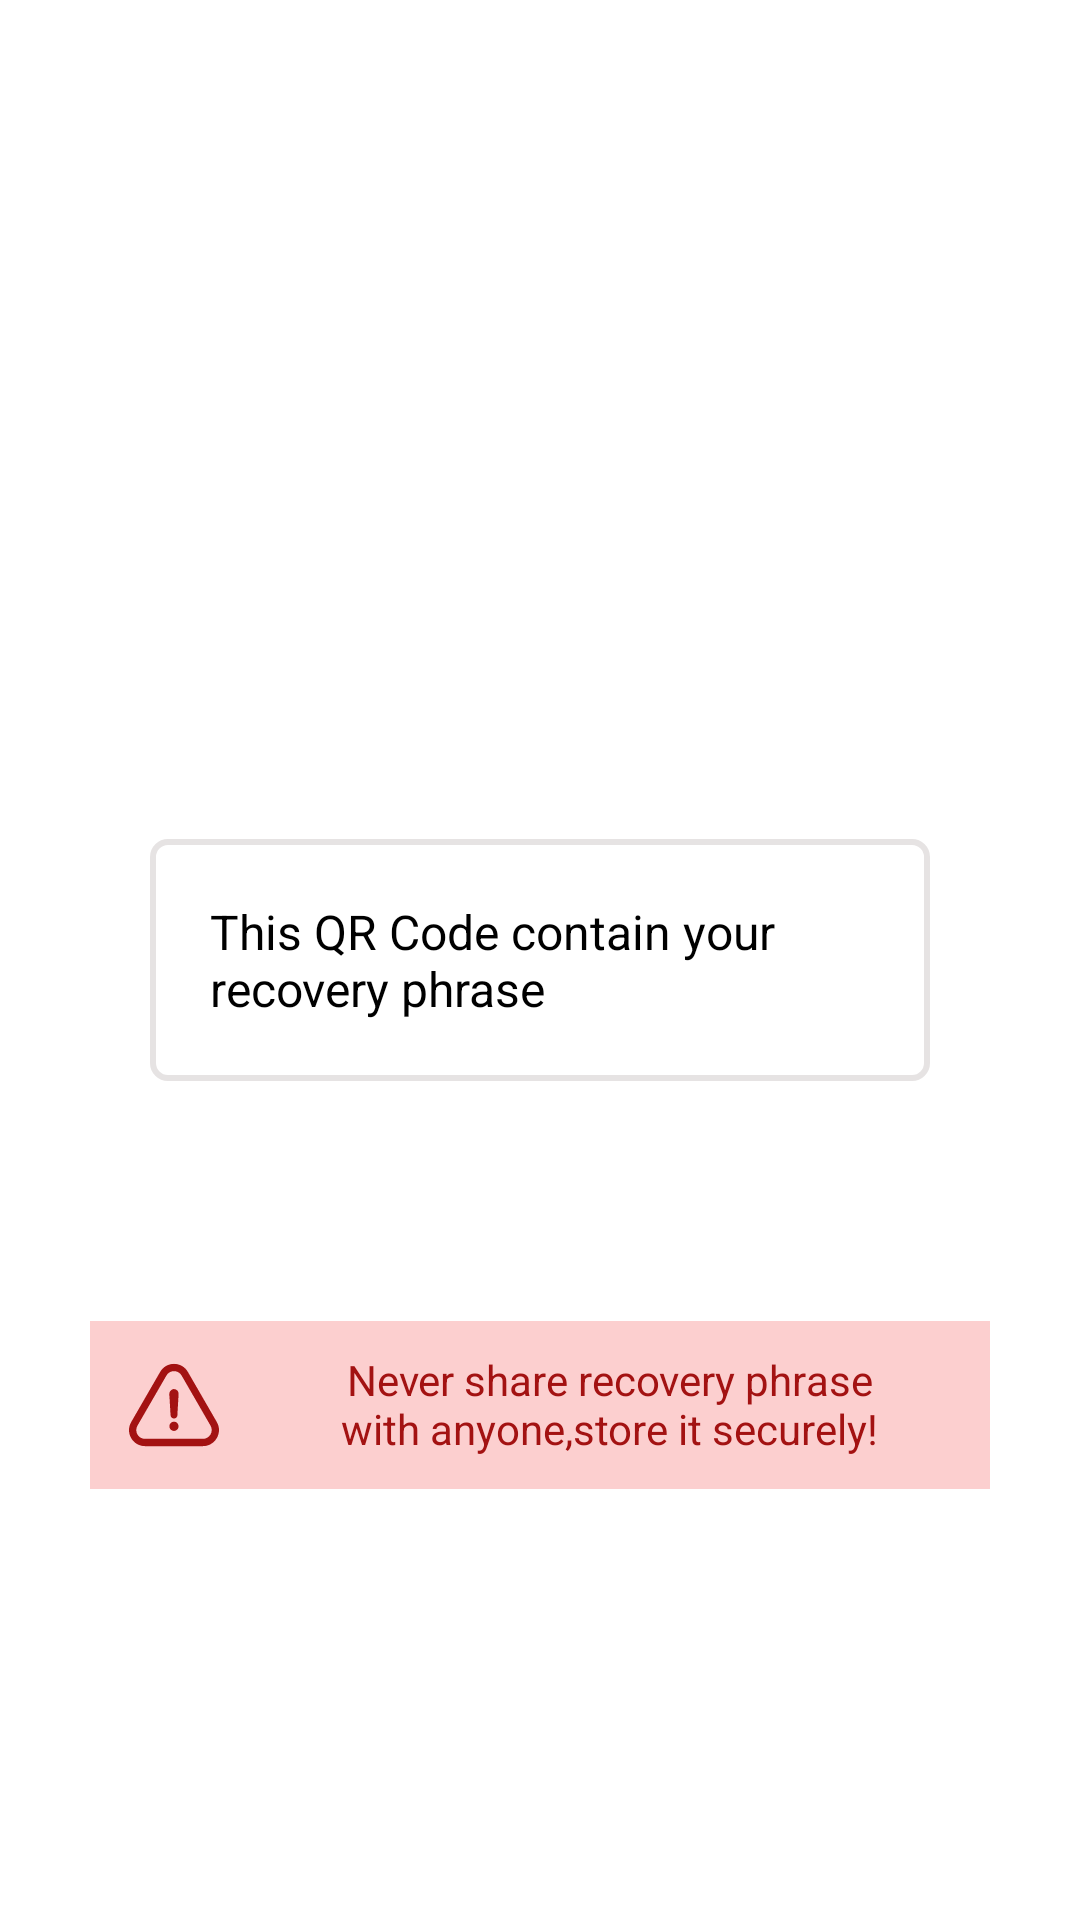

Produce the Android XML layout that renders to this screen, including the resource entries it uses.
<!-- AndroidManifest.xml: application theme Theme.BossPAL -->
<!-- res/layout/activity_qr_code.xml -->
<?xml version="1.0" encoding="utf-8"?>
<RelativeLayout xmlns:android="http://schemas.android.com/apk/res/android"
    xmlns:app="http://schemas.android.com/apk/res-auto"
    xmlns:tools="http://schemas.android.com/tools"
    android:layout_width="match_parent"
    android:layout_height="match_parent"
    tools:context=".NewWallet.QrCodeActivity">

    <RelativeLayout
        android:layout_width="match_parent"
        android:layout_height="wrap_content"
        android:id="@+id/qrLt"
        android:layout_centerInParent="true">

        <LinearLayout
            android:layout_width="wrap_content"
            android:layout_height="wrap_content"
            android:background="@drawable/silver_border"
            android:padding="10dp"
            android:layout_margin="50dp"
            android:orientation="vertical">

            <ImageView
                android:layout_width="match_parent"
                android:layout_height="wrap_content"
                android:id="@+id/iv_output"
                android:scaleType="fitCenter"
                android:adjustViewBounds="true"/>

            <TextView
                android:layout_width="match_parent"
                android:layout_height="wrap_content"
                android:text="This QR Code contain your recovery phrase"
                android:textColor="@color/black"
                android:textSize="16sp"
                android:layout_margin="10dp"/>
        </LinearLayout>


    </RelativeLayout>
    <LinearLayout
        android:layout_width="match_parent"
        android:layout_height="wrap_content"
        android:background="@color/light_pink"
        android:layout_below="@id/qrLt"
        android:padding="5dp"
        android:layout_margin="30dp"
        android:orientation="horizontal">

        <ImageView
            android:layout_width="30dp"
            android:layout_height="30dp"
            android:src="@drawable/ic_warning"
            android:layout_margin="8dp"
            app:tint="@color/darkest_red" />

        <TextView
            android:layout_width="wrap_content"
            android:layout_height="wrap_content"
            android:layout_marginEnd="20dp"
            android:layout_marginStart="20dp"
            android:textColor="@color/darkest_red"
            android:textAlignment="center"
            android:padding="5dp"
            android:text="@string/Never_share"/>

    </LinearLayout>

</RelativeLayout>
<!-- resources referenced by this layout -->
<resources>
  <color name="black">#FF000000</color>
  <color name="darkest_red">#a31212</color>
  <color name="light_pink">#fccfcf</color>
  <!-- drawable ic_warning (drawable) -->
  <vector xmlns:android="http://schemas.android.com/apk/res/android"
      android:width="512dp"
      android:height="512dp"
      android:viewportWidth="486.463"
      android:viewportHeight="486.463">
    <path
        android:pathData="M243.225,333.382c-13.6,0 -25,11.4 -25,25s11.4,25 25,25c13.1,0 25,-11.4 24.4,-24.4C268.225,344.682 256.925,333.382 243.225,333.382z"
        android:fillColor="#db1d1d"/>
    <path
        android:pathData="M474.625,421.982c15.7,-27.1 15.8,-59.4 0.2,-86.4l-156.6,-271.2c-15.5,-27.3 -43.5,-43.5 -74.9,-43.5s-59.4,16.3 -74.9,43.4l-156.8,271.5c-15.6,27.3 -15.5,59.8 0.3,86.9c15.6,26.8 43.5,42.9 74.7,42.9h312.8C430.725,465.582 458.825,449.282 474.625,421.982zM440.625,402.382c-8.7,15 -24.1,23.9 -41.3,23.9h-312.8c-17,0 -32.3,-8.7 -40.8,-23.4c-8.6,-14.9 -8.7,-32.7 -0.1,-47.7l156.8,-271.4c8.5,-14.9 23.7,-23.7 40.9,-23.7c17.1,0 32.4,8.9 40.9,23.8l156.7,271.4C449.325,369.882 449.225,387.482 440.625,402.382z"
        android:fillColor="#db1d1d"/>
    <path
        android:pathData="M237.025,157.882c-11.9,3.4 -19.3,14.2 -19.3,27.3c0.6,7.9 1.1,15.9 1.7,23.8c1.7,30.1 3.4,59.6 5.1,89.7c0.6,10.2 8.5,17.6 18.7,17.6c10.2,0 18.2,-7.9 18.7,-18.2c0,-6.2 0,-11.9 0.6,-18.2c1.1,-19.3 2.3,-38.6 3.4,-57.9c0.6,-12.5 1.7,-25 2.3,-37.5c0,-4.5 -0.6,-8.5 -2.3,-12.5C260.825,160.782 248.925,155.082 237.025,157.882z"
        android:fillColor="#db1d1d"/>
  </vector>
  <!-- drawable silver_border (drawable) -->
  <?xml version="1.0" encoding="utf-8"?>
  <shape xmlns:android="http://schemas.android.com/apk/res/android">
  
      <stroke android:color="@color/silver" android:width="2dp"/>
      <corners android:radius="5dp"/>
  </shape>
  <string name="Never_share">Never share recovery phrase with anyone,store it securely!</string>
  <style name="Theme.BossPAL" parent="Theme.MaterialComponents.DayNight.NoActionBar">
          
          <item name="colorPrimary">@color/green</item>
          <item name="colorPrimaryVariant">@color/dark_green</item>
          <item name="colorOnPrimary">@color/white</item>
          
          <item name="colorSecondary">@color/teal_200</item>
          <item name="colorSecondaryVariant">@color/teal_700</item>
          <item name="colorOnSecondary">@color/black</item>
          
          <item name="android:statusBarColor" tools:targetApi="l">?attr/colorPrimaryVariant</item>
          <item name="bottomSheetDialogTheme">@style/AppBottomSheetDialogTheme</item>
          
      </style>
  <color name="silver">#e6e3e3</color>
  <color name="green">#228a59</color>
  <color name="dark_green">#177049</color>
  <color name="white">#FFFFFFFF</color>
  <color name="teal_200">#FF03DAC5</color>
  <color name="teal_700">#FF018786</color>
  <style name="AppBottomSheetDialogTheme" parent="Theme.Design.Light.BottomSheetDialog">
          <item name="bottomSheetStyle">@style/AppModalStyle</item>
      </style>
  <style name="AppModalStyle" parent="Widget.Design.BottomSheet.Modal">
          <item name="android:background">@drawable/bottom_sheet_background</item>
      </style>
</resources>
